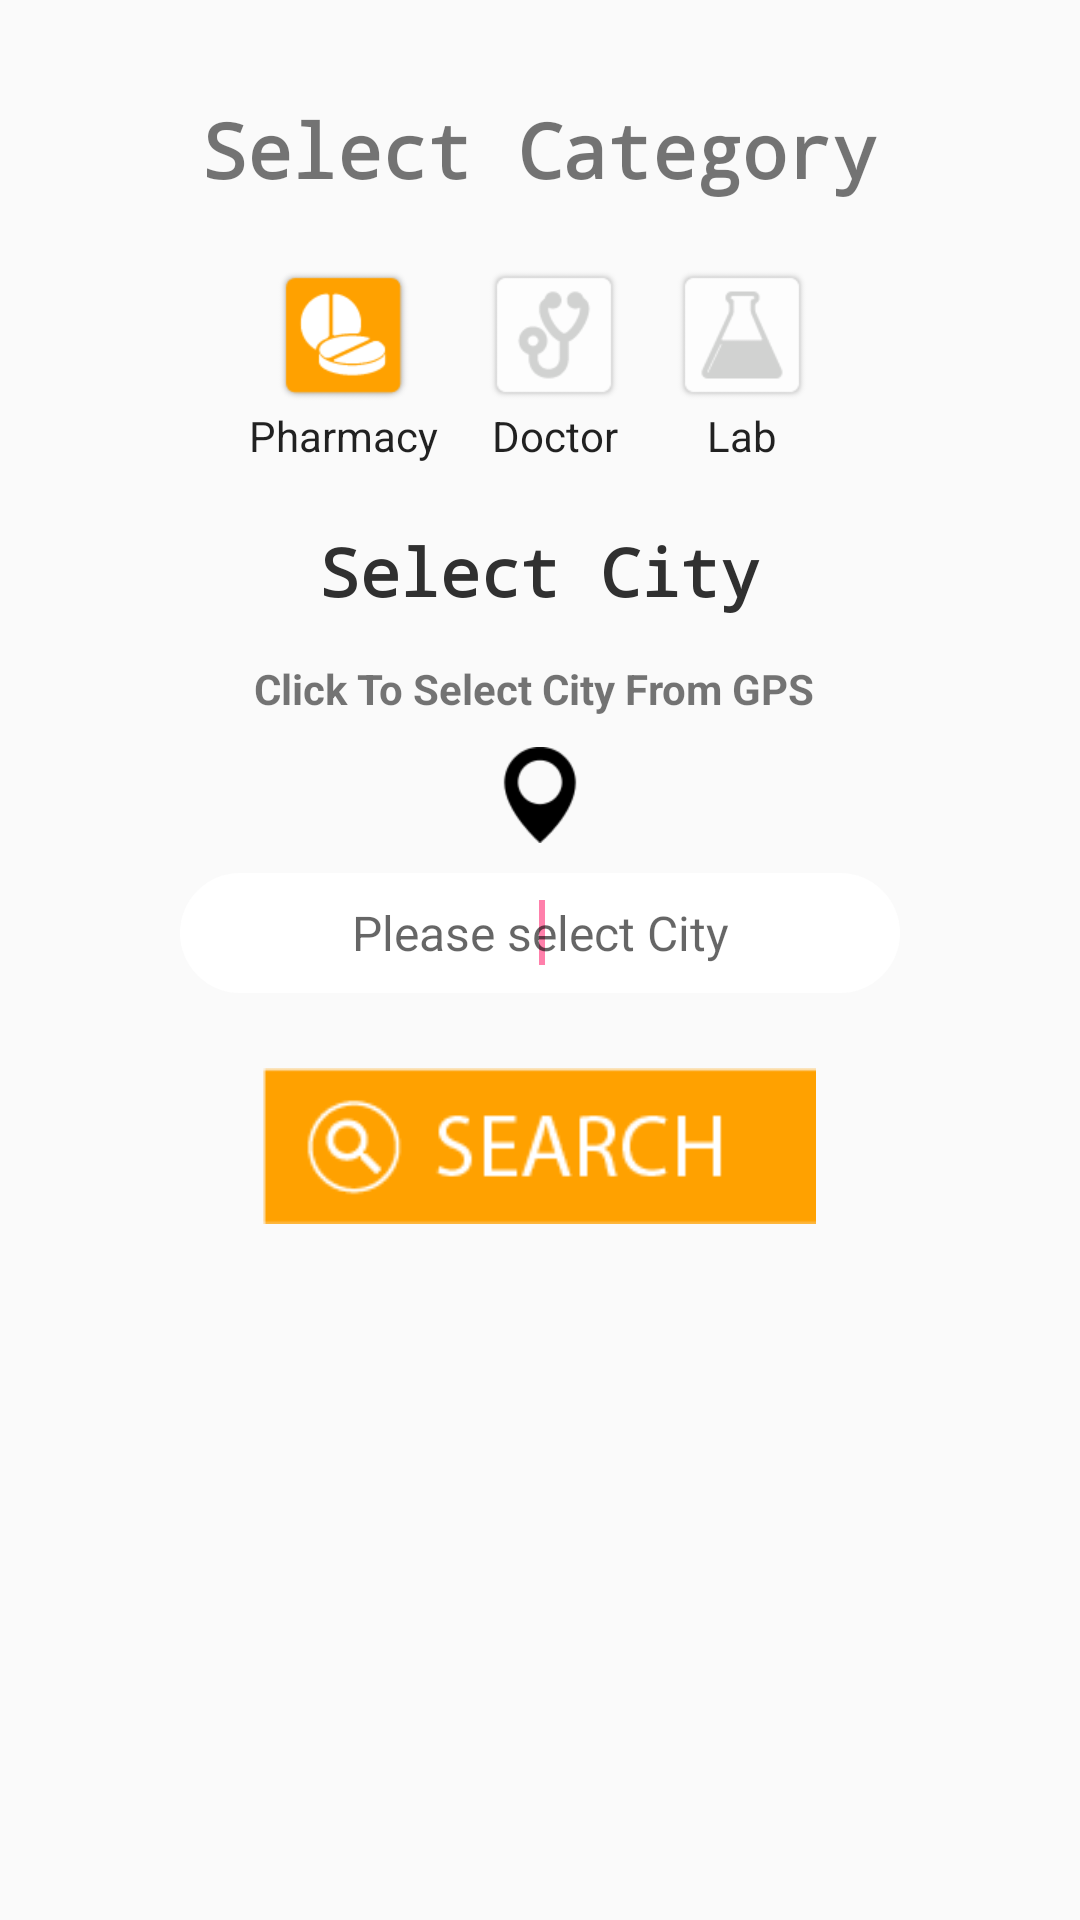

Layout XML and referenced resources for this Android screen:
<!-- AndroidManifest.xml: application theme MyMaterialTheme -->
<!-- res/layout/category_selection.xml -->
<RelativeLayout
    xmlns:android="http://schemas.android.com/apk/res/android"
    android:layout_width="match_parent"
    android:layout_height="wrap_content"
    android:descendantFocusability="beforeDescendants"
    android:focusableInTouchMode="true">

    <ScrollView
        android:id="@+id/ScrollView"
        android:layout_width="wrap_content"
        android:layout_height="450dp"
        android:layout_below="@+id/view"
        android:layout_marginLeft="30dp"
        android:layout_marginRight="30dp"
        android:layout_marginTop="10dp"
        android:layout_marginBottom="20dp"
        android:background="@drawable/registration_background"
        android:padding="20dp" >

        <RelativeLayout
            android:layout_width="fill_parent"
            android:layout_height="wrap_content">


            <TextView
                android:id="@+id/textView4"
                android:layout_width="wrap_content"
                android:layout_height="wrap_content"
                android:text="Select Category"
                android:textSize="25dp"
                android:textStyle="bold"
                android:layout_marginTop="3dp"
                android:typeface="monospace"
                android:layout_centerHorizontal="true" />

            <RadioGroup
                android:layout_width="wrap_content"
                android:layout_height="wrap_content"
                android:id="@+id/myRadioGroup"
                android:orientation="horizontal"
                android:padding="6dp"
                android:checkedButton="@+id/radioMini"
                android:paddingTop="5dp"
                android:layout_below="@+id/textView4"
                android:layout_centerHorizontal="true"
                android:layout_marginTop="10dp">

                <RadioButton
                    android:id="@+id/radioMini"
                    android:layout_width="wrap_content"
                    android:padding="5dp"
                    android:text="Pharmacy"
                    android:gravity="center"
                    android:layout_height="wrap_content"
                    android:drawableTop="@drawable/ph_bg"
                    android:textColor="@color/abc_primary_text_material_light"
                    android:button="@android:color/transparent"
                    android:checked="true" />

                <RadioButton
                    android:id="@+id/radioSedan"
                    android:layout_width="wrap_content"
                    android:padding="5dp"
                    android:layout_height="wrap_content"
                    android:drawableTop="@drawable/doc_bg"
                    android:button="@android:color/transparent"
                    android:text="Doctor"
                    android:gravity="center"
                    android:textColor="@color/abc_primary_text_material_light"
                    android:layout_marginLeft="5dp"
                    android:checked="false" />

                <RadioButton
                    android:id="@+id/radioMUV"
                    android:layout_width="wrap_content"
                    android:padding="5dp"
                    android:layout_height="wrap_content"
                    android:layout_marginLeft="5dp"
                    android:layout_marginRight="5dp"
                    android:drawableTop="@drawable/lab_bg"
                    android:text="Lab"
                    android:textColor="@color/abc_primary_text_material_light"
                    android:button="@android:color/transparent"
                    android:gravity="center"
                    android:checked="false" />
            </RadioGroup>

            <RelativeLayout
                android:orientation="vertical"
                android:layout_width="match_parent"
                android:layout_height="wrap_content"
                android:padding="10dp"
                android:layout_below="@+id/myRadioGroup"
                android:layout_alignParentLeft="true"
                android:layout_alignParentStart="true"
                android:id="@+id/relativeLayout">


                <TextView
                    android:layout_width="wrap_content"
                    android:layout_height="wrap_content"
                    android:textAppearance="?android:attr/textAppearanceLarge"
                    android:text="Select City"
                    android:textColor="#303030"
                    android:id="@+id/textView2"
                    android:textStyle="bold"
                    android:paddingBottom="10dp"
                    android:typeface="monospace"
                    android:layout_alignParentTop="true"
                    android:layout_centerHorizontal="true" />

                <TextView
                    android:id="@+id/TxtV_TitleGPS"
                    android:layout_width="wrap_content"
                    android:layout_height="wrap_content"
                    android:padding="5dp"
                    android:gravity="center"
                    android:textStyle="bold"
                    android:text="Click To Select City From GPS "
                    android:layout_below="@+id/textView2"
                    android:layout_centerHorizontal="true" />

                <ImageView
                    android:id="@+id/ImgV_GetGPS"
                    android:layout_width="wrap_content"
                    android:layout_height="wrap_content"
                    android:paddingTop="5dp"
                    android:paddingLeft="5dp"
                    android:paddingRight="5dp"
                    android:paddingBottom="10dp"
                    android:maxWidth="50dp"
                    android:maxHeight="50dp"
                    android:layout_below="@+id/TxtV_TitleGPS"
                    android:src="@drawable/gps_logo"
                    android:layout_centerVertical="true"
                    android:layout_centerHorizontal="true" />



                <AutoCompleteTextView
                    android:id="@+id/editTextCity"
                    android:layout_width="250dp"
                    android:layout_height="wrap_content"
                    android:ems="10"
                    android:padding="5dp"
                    android:minHeight="40dp"
                    android:background="@drawable/edit_box"
                    android:gravity="center"
                    android:textSize="16dp"
                    android:hint="Please select City"
                    android:layout_below="@+id/ImgV_GetGPS"
                    android:layout_alignParentRight="true"
                    android:layout_alignParentEnd="true">
                    <requestFocus />
                </AutoCompleteTextView>

                <ImageView
                    android:layout_width="30dp"
                    android:layout_height="wrap_content"
                    android:id="@+id/imageView5"
                    android:layout_alignTop="@+id/editTextCity"
                    android:layout_alignRight="@+id/editTextCity"
                    android:layout_alignEnd="@+id/editTextCity"
                    android:src="@drawable/arrow_a"
                    android:layout_marginRight="8dp"
                    android:layout_marginLeft="2dp"
                    android:layout_alignBottom="@+id/editTextCity" />


            </RelativeLayout>

            <LinearLayout
                android:layout_width="match_parent"
                android:layout_height="wrap_content"
                android:gravity="center|top"
                android:layout_below="@+id/relativeLayout"
                android:weightSum="1">

                <ImageView
                    android:layout_width="wrap_content"
                    android:layout_height="62dp"
                    android:id="@+id/imageV_confirmSelection"
                    android:src="@drawable/button_search"
                    android:layout_marginTop="10dp"
                    android:padding="5dp"
                    android:layout_weight="0.28" />

            </LinearLayout>


        </RelativeLayout>
    </ScrollView>

</RelativeLayout>
<!-- resources referenced by this layout -->
<resources>
  <!-- drawable button_search: png bitmap (drawable-mdpi, 2560 bytes) -->
  <!-- drawable doc_bg (drawable-xxhdpi) -->
  <selector xmlns:android="http://schemas.android.com/apk/res/android" >
      <item
          android:drawable="@drawable/doctor"
          android:state_checked="true"
          android:state_pressed="true" />
      <item
          android:drawable="@drawable/doctor_fill"
          android:state_pressed="true" />
      <item
          android:drawable="@drawable/doctor_fill"
          android:state_checked="true" />
      <item
          android:drawable="@drawable/doctor" />
  </selector>
  <!-- drawable edit_box (drawable-xhdpi) -->
  <?xml version="1.0" encoding="utf-8"?>
  <shape xmlns:android="http://schemas.android.com/apk/res/android"
      android:shape="rectangle" >
  
      
      
      <solid android:color="#ffffff" >
      </solid>
  
      <corners android:radius="20dp" >
      </corners>
  
  </shape>
  <!-- drawable gps_logo: png bitmap (drawable-xhdpi, 1063 bytes) -->
  <!-- drawable lab_bg (drawable-xxhdpi) -->
  <selector xmlns:android="http://schemas.android.com/apk/res/android" >
      <item
          android:drawable="@drawable/lab_fill"
          android:state_checked="true"
          android:state_pressed="true" />
      <item
          android:drawable="@drawable/lab"
          android:state_pressed="true" />
      <item
          android:drawable="@drawable/lab_fill"
          android:state_checked="true" />
      <item
          android:drawable="@drawable/lab" />
  </selector>
  <!-- drawable ph_bg (drawable-xxhdpi) -->
  <selector xmlns:android="http://schemas.android.com/apk/res/android" >
      <item
          android:drawable="@drawable/pharmacy_fill"
          android:state_checked="true"
          android:state_pressed="true" />
      <item
          android:drawable="@drawable/pharmacy"
          android:state_pressed="true" />
      <item
          android:drawable="@drawable/pharmacy_fill"
          android:state_checked="true" />
      <item
          android:drawable="@drawable/pharmacy" />
  </selector>
  <style name="MyMaterialTheme" parent="MyMaterialTheme.Base">
  
      </style>
  <!-- drawable doctor: png bitmap (drawable-xhdpi, 2066 bytes) -->
  <!-- drawable doctor_fill: png bitmap (drawable-mdpi, 2394 bytes) -->
  <!-- drawable lab_fill: png bitmap (drawable-mdpi, 2036 bytes) -->
  <!-- drawable lab: png bitmap (drawable-xhdpi, 1727 bytes) -->
  <!-- drawable pharmacy_fill: png bitmap (drawable-mdpi, 2379 bytes) -->
  <!-- drawable pharmacy: png bitmap (drawable-xhdpi, 2072 bytes) -->
  <style name="MyMaterialTheme.Base" parent="Theme.AppCompat.Light.DarkActionBar">
          <item name="windowNoTitle">true</item>
          <item name="windowActionBar">false</item>
          <item name="colorPrimary">@color/colorPrimary</item>
          <item name="colorPrimaryDark">@color/colorPrimaryDark</item>
          <item name="colorAccent">@color/colorAccent</item>
      </style>
  <color name="colorPrimary">#B93221</color>
  <color name="colorPrimaryDark">#DA4336</color>
  <color name="colorAccent">#FF80AB</color>
</resources>
